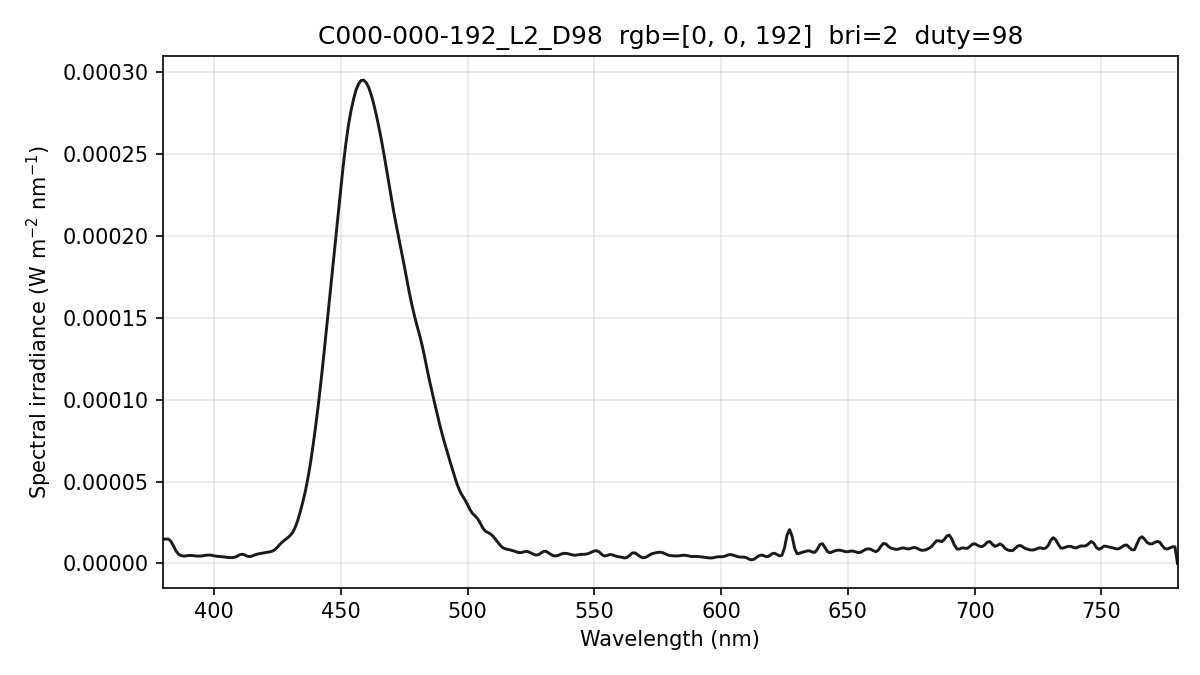

Source data for this figure (header and first rows):
wavelength_nm, spectral_irradiance_W_m2_nm, spectral_irradiance_std_W_m2_nm, spectral_irradiance_uW_cm2_nm, photon_irradiance_photons_m2_s_nm
380, 1.48659572e-05, 1.13145406e-06, 1.48659572e-03, 2.84380453e+13
381, 1.48659572e-05, 1.13145406e-06, 1.48659572e-03, 2.85128823e+13
382, 1.48659572e-05, 1.13145406e-06, 1.48659572e-03, 2.85877193e+13
383, 1.34742067e-05, 7.02759612e-07, 1.34742067e-03, 2.59791686e+13
384, 1.07172076e-05, 1.42201889e-07, 1.07172076e-03, 2.07174422e+13
385, 7.63140184e-06, 5.91818751e-07, 7.63140184e-04, 1.47906861e+13
386, 5.60853847e-06, 2.35660435e-07, 5.60853847e-04, 1.08983381e+13
387, 4.80822380e-06, 6.33473488e-07, 4.80822380e-04, 9.36739658e+12
388, 4.47368148e-06, 7.87380371e-07, 4.47368148e-04, 8.73816122e+12
389, 4.60491221e-06, 3.15394317e-07, 4.60491221e-04, 9.01766762e+12
390, 4.84271534e-06, 5.41215182e-07, 4.84271534e-04, 9.50772947e+12
391, 4.85802069e-06, 7.85429484e-07, 4.85802069e-04, 9.56223439e+12
392, 4.66621520e-06, 7.64787929e-07, 4.66621520e-04, 9.20818632e+12
393, 4.52108123e-06, 9.06698032e-07, 4.52108123e-04, 8.94454241e+12
394, 4.47202326e-06, 1.15242352e-06, 4.47202326e-04, 8.86999844e+12
395, 4.55810285e-06, 1.25202390e-06, 4.55810285e-04, 9.06367832e+12
396, 4.74387446e-06, 1.12751583e-06, 4.74387446e-04, 9.45696194e+12
397, 5.02933795e-06, 1.14227064e-06, 5.02933795e-04, 1.00513546e+13
398, 5.13120430e-06, 1.26119267e-06, 5.13120430e-04, 1.02807701e+13
399, 4.98860943e-06, 1.07104567e-06, 4.98860943e-04, 1.00201833e+13
400, 4.63941585e-06, 5.61992997e-07, 4.63941585e-04, 9.34214407e+12
401, 4.38938368e-06, 3.08200701e-07, 4.38938368e-04, 8.86076430e+12
402, 4.25413515e-06, 1.77024005e-07, 4.25413515e-04, 8.60915651e+12
403, 4.14704477e-06, 4.42475815e-07, 4.14704477e-04, 8.41331284e+12
404, 3.97293867e-06, 8.09833266e-07, 3.97293867e-04, 8.08009550e+12
405, 3.74335827e-06, 1.17529100e-06, 3.74335827e-04, 7.63202326e+12
406, 3.58846667e-06, 1.23441346e-06, 3.58846667e-04, 7.33429237e+12
407, 3.52651680e-06, 9.80640124e-07, 3.52651680e-04, 7.22542894e+12
408, 3.72906960e-06, 5.31496496e-07, 3.72906960e-04, 7.65920900e+12
409, 4.28451520e-06, 2.08043277e-07, 4.28451520e-04, 8.82161832e+12
410, 5.19285429e-06, 5.18797990e-08, 5.19285429e-04, 1.07179879e+13
411, 5.60447201e-06, 3.40110591e-07, 5.60447201e-04, 1.15957754e+13
412, 5.28965518e-06, 7.20399116e-07, 5.28965518e-04, 1.09710412e+13
413, 4.44714143e-06, 1.03949681e-06, 4.44714143e-04, 9.24600791e+12
414, 4.16509652e-06, 8.55406885e-07, 4.16509652e-04, 8.68057870e+12
415, 4.50344461e-06, 3.88075341e-07, 4.50344461e-04, 9.40840903e+12
416, 5.15196441e-06, 7.79552028e-07, 5.15196441e-04, 1.07892052e+13
417, 5.64718898e-06, 8.82704924e-07, 5.64718898e-04, 1.18547294e+13
418, 5.98506474e-06, 4.86155970e-07, 5.98506474e-04, 1.25941367e+13
419, 6.25181617e-06, 2.68860512e-07, 6.25181617e-04, 1.31869236e+13
420, 6.48925671e-06, 3.67098848e-07, 6.48925671e-04, 1.37204234e+13
421, 6.74504926e-06, 6.10168510e-07, 6.74504926e-04, 1.42952083e+13
422, 7.07962985e-06, 6.99946386e-07, 7.07962985e-04, 1.50399458e+13
423, 7.49299908e-06, 6.66715796e-07, 7.49299908e-04, 1.59558268e+13
424, 8.43100126e-06, 7.32072763e-07, 8.43100126e-04, 1.79956807e+13
425, 9.87207237e-06, 9.97773204e-07, 9.87207237e-04, 2.11212943e+13
426, 1.16911500e-05, 1.28021840e-06, 1.16911500e-03, 2.50720646e+13
427, 1.32084821e-05, 1.28395804e-06, 1.32084821e-03, 2.83925275e+13
428, 1.44104535e-05, 1.10679058e-06, 1.44104535e-03, 3.10487904e+13
429, 1.56012286e-05, 9.18665401e-07, 1.56012286e-03, 3.36929750e+13
430, 1.70092328e-05, 6.69482299e-07, 1.70092328e-03, 3.68193781e+13
431, 1.89201049e-05, 2.68058692e-07, 1.89201049e-03, 4.10510319e+13
432, 2.19815311e-05, 3.25245567e-07, 2.19815311e-03, 4.78040789e+13
433, 2.61553836e-05, 8.07002157e-07, 2.61553836e-03, 5.70127853e+13
434, 3.15175771e-05, 1.16388308e-06, 3.15175771e-03, 6.88598101e+13
435, 3.74012527e-05, 1.23767146e-06, 3.74012527e-03, 8.19027857e+13
436, 4.39644816e-05, 1.30212503e-06, 4.39644816e-03, 9.64965338e+13
437, 5.18474840e-05, 1.15784055e-06, 5.18474840e-03, 1.14059743e+14
438, 6.08903294e-05, 7.14575144e-07, 6.08903294e-03, 1.34259709e+14
439, 7.14383423e-05, 7.99874218e-07, 7.14383423e-03, 1.57877106e+14
... 341 more rows
